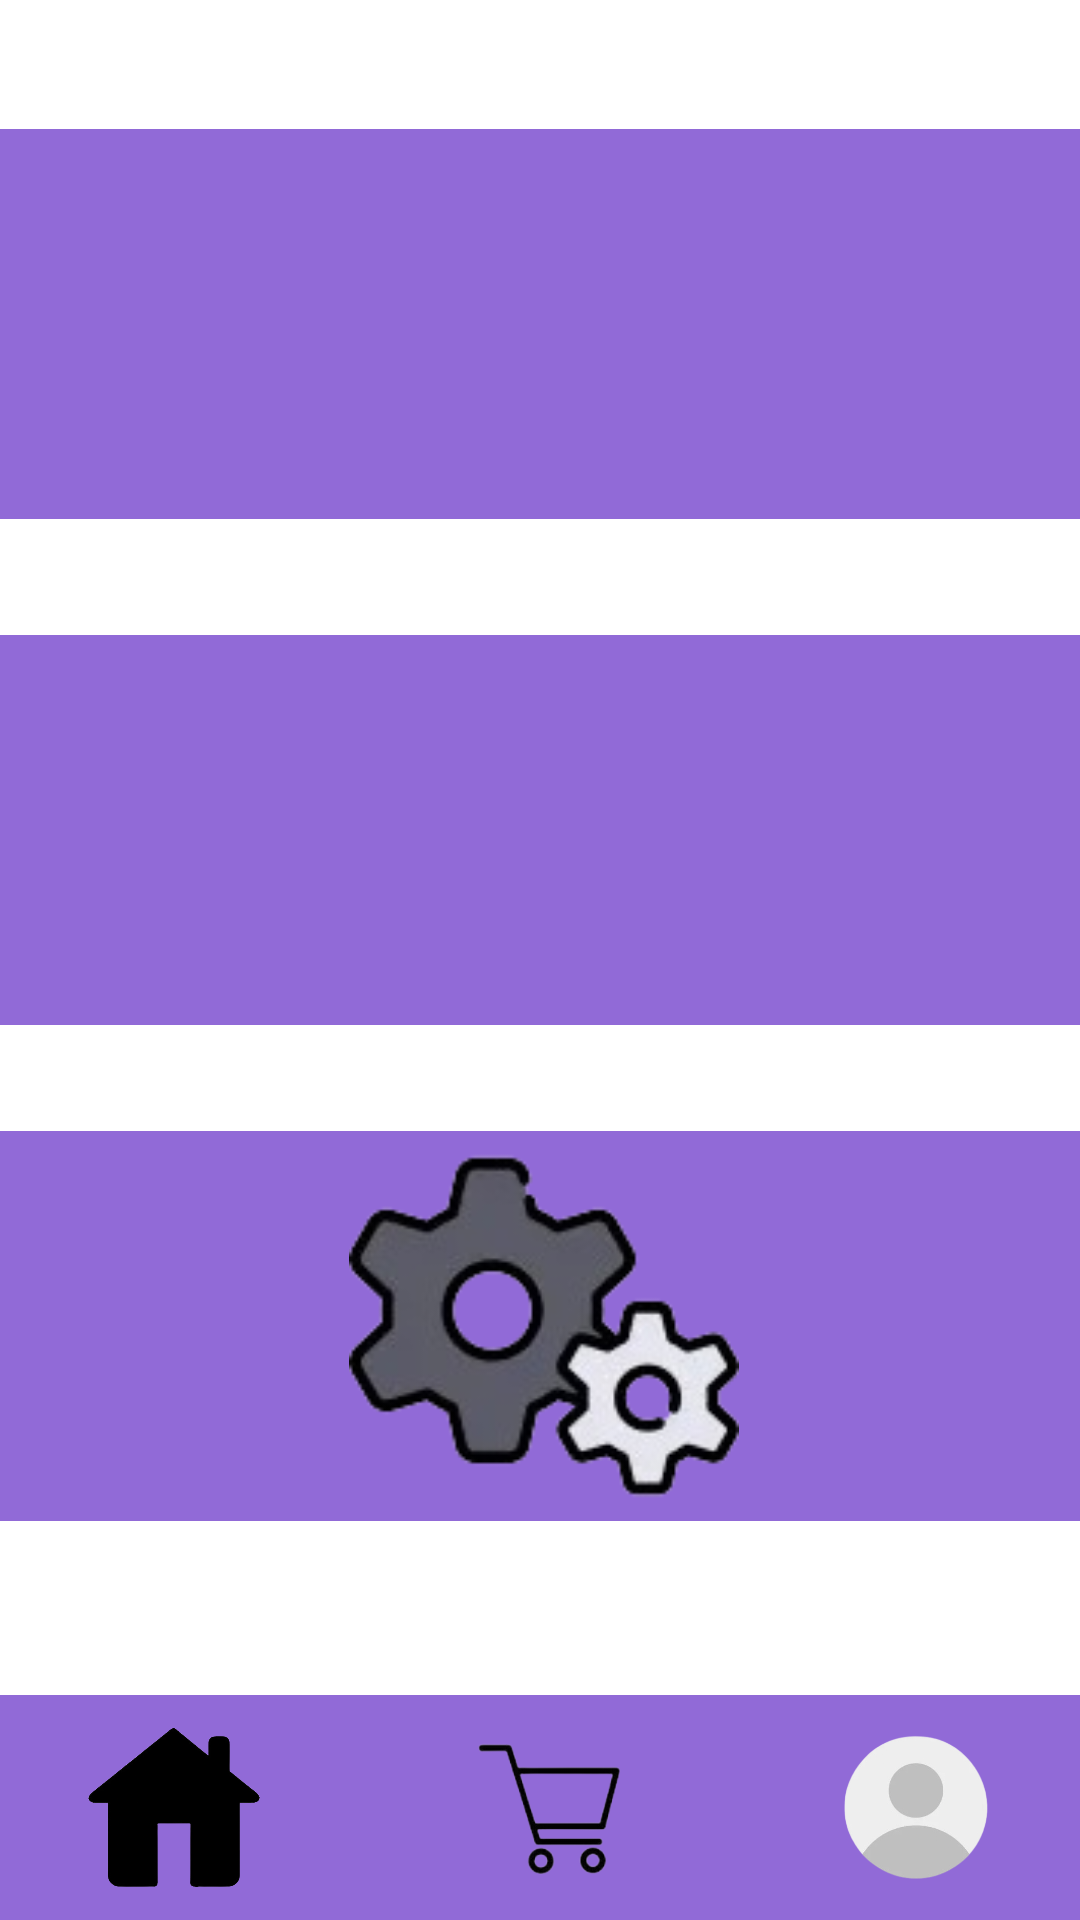

Android layout source for this screen:
<!-- AndroidManifest.xml: application theme Theme.Pizzeria -->
<!-- res/layout/activity_web_principal.xml -->
<?xml version="1.0" encoding="utf-8"?>
<androidx.constraintlayout.widget.ConstraintLayout xmlns:android="http://schemas.android.com/apk/res/android"
    xmlns:app="http://schemas.android.com/apk/res-auto"
    xmlns:tools="http://schemas.android.com/tools"
    android:id="@+id/rstPassword"
    android:layout_width="match_parent"
    android:layout_height="match_parent"
    tools:context=".PantallaPrincipal.WebPrincipal"
    android:fitsSystemWindows="true">

    <LinearLayout
        android:id="@+id/linearLayout"
        android:layout_width="0dp"
        android:layout_height="75dp"
        android:background="@color/colorTextFinal"
        android:backgroundTint="@color/colorTextFinal"
        android:gravity="center"
        android:orientation="horizontal"
        android:padding="8dp"
        app:layout_constraintBottom_toBottomOf="parent"
        app:layout_constraintEnd_toEndOf="parent"
        app:layout_constraintStart_toStartOf="parent">

        <ImageButton
            android:id="@+id/btnHome"
            android:layout_width="60dp"
            android:layout_height="53dp"
            android:layout_marginEnd="70dp"
            android:background="@null"
            android:scaleType="fitCenter"
            android:src="@drawable/casa"
            android:text="@string/btnHome" />

        <ImageButton
            android:id="@+id/btnCarrito"
            android:layout_width="50dp"
            android:layout_height="49dp"
            android:layout_marginEnd="70dp"
            android:background="@null"
            android:scaleType="fitCenter"
            android:src="@drawable/carrito"
            android:text="@string/btnCarrito" />

        <ImageButton
            android:id="@+id/btnPerfil"
            android:layout_width="54dp"
            android:layout_height="54dp"
            android:background="@null"
            android:scaleType="fitCenter"
            android:src="@drawable/perfil"
            android:text="@string/btnPerfil" />
    </LinearLayout>

    <ImageButton
        android:id="@+id/btnWeb"
        android:layout_width="376dp"
        android:layout_height="130dp"
        android:background="@color/colorTextFinal"
        android:scaleType="fitCenter"
        app:layout_constraintBottom_toBottomOf="@+id/linearLayout"
        app:layout_constraintEnd_toEndOf="parent"
        app:layout_constraintHorizontal_bias="0.457"
        app:layout_constraintStart_toStartOf="parent"
        app:layout_constraintTop_toTopOf="parent"
        app:layout_constraintVertical_bias="0.084"
        app:srcCompat="@drawable/logo" />

    <ImageButton
        android:id="@+id/btnPizzas"
        android:layout_width="376dp"
        android:layout_height="130dp"
        android:background="@color/colorTextFinal"
        android:scaleType="fitCenter"
        app:layout_constraintBottom_toBottomOf="@+id/linearLayout"
        app:layout_constraintEnd_toEndOf="parent"
        app:layout_constraintHorizontal_bias="0.457"
        app:layout_constraintStart_toStartOf="parent"
        app:layout_constraintTop_toTopOf="parent"
        app:layout_constraintVertical_bias="0.415"
        app:srcCompat="@drawable/simbolopizza" />

    <ImageButton
        android:id="@+id/btnConfig"
        android:layout_width="376dp"
        android:layout_height="130dp"
        android:background="@color/colorTextFinal"
        android:scaleType="fitCenter"
        app:layout_constraintBottom_toBottomOf="@+id/linearLayout"
        app:layout_constraintEnd_toEndOf="parent"
        app:layout_constraintHorizontal_bias="0.457"
        app:layout_constraintStart_toStartOf="parent"
        app:layout_constraintTop_toTopOf="parent"
        app:layout_constraintVertical_bias="0.739"
        app:srcCompat="@drawable/config" />


</androidx.constraintlayout.widget.ConstraintLayout>
<!-- resources referenced by this layout -->
<resources>
  <color name="colorTextFinal">#916AD7</color>
  <!-- drawable carrito: png bitmap (drawable, 20394 bytes) -->
  <!-- drawable casa: png bitmap (drawable, 41304 bytes) -->
  <!-- drawable config: png bitmap (drawable, 22033 bytes) -->
  <!-- drawable perfil: png bitmap (drawable, 31922 bytes) -->
  <string name="btnCarrito"> </string>
  <string name="btnHome"> </string>
  <string name="btnPerfil"> </string>
  
      //Pantalla Pizzas
  <style name="Theme.Pizzeria" parent="Base.Theme.Pizzeria" />
  <style name="Base.Theme.Pizzeria" parent="Theme.Material3.DayNight.NoActionBar">
  
          <item name="android:windowBackground">@color/fondo_dinamico</item>
  
          <item name="android:textColorPrimary">@color/texto_dinamico</item>
  
      </style>
  <color name="fondo_dinamico">#FFFFFF</color>
  <color name="texto_dinamico">#000000</color>
</resources>
